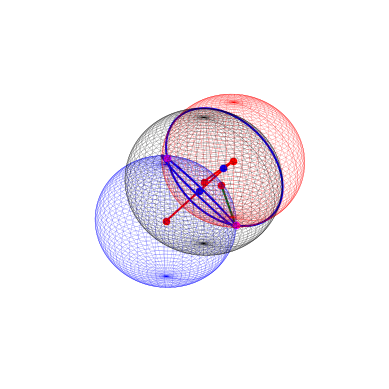

Source code (Python):
# Programme Python du T.I.P.E.
from math import *
import matplotlib.pyplot as plt
import numpy as np
import random as rd

#Définition des 3 Satellites
# in-the-sky.org
#Information du 28 Janvier 2022 à 8h

# [redacted]
latitude = 49.415
longitude = 1.08434
altitude = 0

CoordRef = (latitude, longitude, altitude)
print("Coordonnées du Point de Référence :", CoordRef)

#1er Satellite NAVSTAR 47 ou GPS 20
latitude1 = 50.2
longitude1 = 28.8
altitude1 = 20148

#2ème Satellite NAVSTAR 62 ou GPS 7
latitude2 = 45.1
longitude2 = 27
altitude2 = 20596

#3ème Satellite NAVSTAR 56 ou GPS 2
latitude3 = 20.9
longitude3 = 38.8
altitude3 = 20479

#4ème Satellite Navstar 69 ou GPS 30
latitude4 = 28.2
longitude4 = 5.3
altitude4 = 20332

# Nouveau Programme de conversion en coordonnées cartésiennes
def conversion(R, Lat, Lon):
    x = R * cos(Lat) * cos(Lon)
    y = R * cos(Lat) * sin(Lon)
    z = R * sin(Lat)
    return x, y, z

#Conversion Point de Référence
PointRef = conversion(6371, latitude, longitude)
print("Coordonnées Cartésiennes du point de référence :", PointRef)

#Conversion Sat1
PointSat1 = conversion((6371+altitude1), latitude1, longitude1)
print("Coordonnées Cartésiennes de Sat1 :", PointSat1)

#Conversion Sat2
PointSat2 = conversion((6371+altitude2), latitude2, longitude2)
print("Coordonnées Cartésiennes de Sat2 :", PointSat2)

#Conversion Sat3
PointSat3 = conversion((6371+altitude3), latitude3, longitude3)
print("Coordonnées Cartésiennes de Sat3 :", PointSat3)

#Conversion Sat4
PointSat4 = conversion((6371+altitude4), latitude4, longitude4)
print("Coordonnées Cartésiennes de Sat4 :", PointSat4)

#Fonction de calcul de Rayon des sphères
def rayon_sphère(P, P1):
    x = P[0]
    y = P[1]
    z = P[2]
    x1 = P1[0]
    y1 = P1[1]
    z1 = P1[2]
    d = sqrt(((x1 - x)**2)+((y1-y)**2)+((z1-z)**2))
    return d

#Rayon 1er sphère
Rayonc1 = rayon_sphère(PointRef, PointSat1)
print("Le rayon de la 1ère sphère est :", Rayonc1)

#Rayon 2ème sphère
Rayonc2 = rayon_sphère(PointRef, PointSat2)
print("Le rayon de la 2ème sphère est :", Rayonc2)

#Rayon 3ème sphère
Rayonc3 = rayon_sphère(PointRef, PointSat3)
print("Le rayon de la 3ème sphère est :", Rayonc3)

#Rayon 4ème sphère
Rayonc4 = rayon_sphère(PointRef, PointSat4)
print("Le rayon de la 3ème sphère est :", Rayonc3)

#Représentation des points et sphères en 3D
fig = plt.figure()
ax = fig.add_subplot(projection='3d')

#ax.scatter([PointRef[0]], [PointRef[1]], [PointRef[2]], color='g')
ax.scatter([PointSat1[0]], [PointSat1[1]], [PointSat1[2]], color='r')
ax.scatter([PointSat2[0]], [PointSat2[1]], [PointSat2[2]], color='r')
ax.scatter([PointSat3[0]], [PointSat3[1]], [PointSat3[2]], color='r')
ax.scatter([PointSat4[0]], [PointSat4[1]], [PointSat4[2]], color='r')

#sphère1
u, v = np.mgrid[0:2*np.pi:100j, 0:np.pi:100j]
x = Rayonc1*np.cos(u)*np.sin(v) + PointSat1[0]
y = Rayonc1*np.sin(u)*np.sin(v) + PointSat1[1]
z = Rayonc1*np.cos(v) + PointSat1[2]
ax.plot_wireframe(x, y, z, color='b', linewidth=0.1)

#sphère2
u, v = np.mgrid[0:2*np.pi:100j, 0:np.pi:100j]
x = Rayonc2*np.cos(u)*np.sin(v) + PointSat2[0]
y = Rayonc2*np.sin(u)*np.sin(v) + PointSat2[1]
z = Rayonc2*np.cos(v) + PointSat2[2]
ax.plot_wireframe(x, y, z, color='r', linewidth=0.1)

#sphère3
u, v = np.mgrid[0:2*np.pi:100j, 0:np.pi:100j]
x = Rayonc3*np.cos(u)*np.sin(v) + PointSat3[0]
y = Rayonc3*np.sin(u)*np.sin(v) + PointSat3[1]
z = Rayonc3*np.cos(v) + PointSat3[2]
ax.plot_wireframe(x, y, z, color='k', linewidth=0.1)


#Segment entre 2 points
x1_valeurs = [PointSat1[0], PointSat2[0]]
y1_valeurs = [PointSat1[1], PointSat2[1]]
z1_valeurs = [PointSat1[2], PointSat2[2]]

plt.plot(x1_valeurs, y1_valeurs, z1_valeurs, color="r")

x2_valeurs = [PointSat2[0], PointSat3[0]]
y2_valeurs = [PointSat2[1], PointSat3[1]]
z2_valeurs = [PointSat2[2], PointSat3[2]]

plt.plot(x2_valeurs, y2_valeurs, z2_valeurs, color="r")

#Segment de vérification
x3_valeurs = [PointRef[0], PointSat4[0]]
y3_valeurs = [PointRef[1], PointSat4[1]]
z3_valeurs = [PointRef[2], PointSat4[2]]

plt.plot(x3_valeurs, y3_valeurs, z3_valeurs, color="g")

#Intersection entre la sphère 1 et la sphère 2
#Utilisation de la formule de Euclide
#Distance entre les deux centres

def rayon_cercle(P1, P2, R1, R2):
    O1O2 = rayon_sphère(P1, P2)
    beta = acos(((O1O2 ** 2) + (R2 ** 2) - (R1 ** 2)) / (2 * O1O2 * R2))
    d2 = cos(beta) * R2
    h = tan(beta) * d2
    d1 = O1O2 - d2
    x1 = P1[0]
    y1 = P1[1]
    z1 = P1[2]
    x2 = P2[0]
    y2 = P2[1]
    z2 = P2[2]
    x = ((d1*x2)+(d2*x1))/(d1+d2)
    y = ((d1*y2)+(d2*y1))/(d1+d2)
    z = ((d1*z2)+(d2*z1))/(d1+d2)
    P = (x, y, z)
    return (h, P)

Rayon1 = rayon_cercle(PointSat1, PointSat2, Rayonc1, Rayonc2)
print("Le rayon du cercle entre la 1er et la 2ème sphère est :", Rayon1[0])
PC1 = Rayon1[1]
print("Coordonnées Cartésiennes du centre du 1er cercle :", PC1)
ax.scatter([PC1[0]], [PC1[1]], [PC1[2]], color='b')

Rayon2 = rayon_cercle(PointSat2, PointSat3, Rayonc2, Rayonc3)
print("Le rayon du cercle entre la 2ème et la 3ème Sphère est :", Rayon2[0])
PC2 = Rayon2[1]
print("Coordonnées Cartésiennes du centre du 2ème cercle :", PC2)
ax.scatter([PC2[0]], [PC2[1]], [PC2[2]], color='b')

#plan
#point PC1
normal = ((PointSat1[0] - PC1[0])/sqrt((PointSat1[0] - PC1[0])**2+(PointSat1[1] - PC1[1])**2+(PointSat1[2] - PC1[2])**2), (PointSat1[1] - PC1[1])/sqrt((PointSat1[0] - PC1[0])**2+(PointSat1[1] - PC1[1])**2+(PointSat1[2] - PC1[2])**2), (PointSat1[2] - PC1[2])/sqrt((PointSat1[0] - PC1[0])**2+(PointSat1[1] - PC1[1])**2+(PointSat1[2] - PC1[2])**2))
print(normal)
d = (-normal[0]*PC1[0]-normal[1]*PC1[1]-normal[2]*PC1[2])
print(d)

#point PC2
normal2 = ((PointSat3[0] - PC2[0])/sqrt((PointSat3[0] - PC2[0])**2+(PointSat3[1] - PC2[1])**2+(PointSat3[2] - PC2[2])**2), (PointSat3[1] - PC2[1])/sqrt((PointSat3[0] - PC2[0])**2+(PointSat3[1] - PC2[1])**2+(PointSat3[2] - PC2[2])**2), (PointSat3[2] - PC2[2])/sqrt((PointSat3[0] - PC2[0])**2+(PointSat3[1] - PC2[1])**2+(PointSat3[2] - PC2[2])**2))
print(normal2)
d2 = (-normal2[0]*PC2[0]-normal2[1]*PC2[1]-normal2[2]*PC2[2])
print(d2)

#Représentation graphique pour les cercles
u1 = (normal[1]/sqrt((normal[0]**2)+(normal[1]**2)), -normal[0]/sqrt((normal[0]**2)+(normal[1]**2)), 0)
print(u1)
u2 = (normal2[1]/sqrt((normal2[0]**2)+(normal2[1]**2)), -normal2[0]/sqrt((normal2[0]**2)+(normal2[1]**2)), 0)
print(u2)

def produit_vect(n, u):
    x = n[1]*u[2] - n[2]*u[1]
    y = n[2]*u[0] - n[0]*u[2]
    z = n[0]*u[1] - n[1]*u[0]
    return (x, y, z)

v1 = produit_vect(normal, u1)
v2 = produit_vect(normal2, u2)

#cercle1
phi = [i for i in np.linspace(0, 2*np.pi, 100)]
a1 = PC1[0] + Rayon1[0]*np.cos(phi)*u1[0] + Rayon1[0]*np.sin(phi)*v1[0]
b1 = PC1[1] + Rayon1[0]*np.cos(phi)*u1[1] + Rayon1[0]*np.sin(phi)*v1[1]
c1 = PC1[2] + Rayon1[0]*np.cos(phi)*u1[2] + Rayon1[0]*np.sin(phi)*v1[2]
ax.plot(a1, b1, c1, color='b')

#cercle2
phi = [i for i in np.linspace(0, 2*np.pi, 100)]
a2 = PC2[0] + Rayon2[0]*np.cos(phi)*u2[0] + Rayon2[0]*np.sin(phi)*v2[0]
b2 = PC2[1] + Rayon2[0]*np.cos(phi)*u2[1] + Rayon2[0]*np.sin(phi)*v2[1]
c2 = PC2[2] + Rayon2[0]*np.cos(phi)*u2[2] + Rayon2[0]*np.sin(phi)*v2[2]
ax.plot(a2, b2, c2, color='b')

#droite sous forme paramétrique
#x = t

zt = (-normal[0])/normal[2]
zy = (-normal[1])/normal[2]
zo = (-d)/normal[2]

it = normal2[2]*zt
iy = normal2[2]*zy
io = normal2[2]*zo

nt = normal2[0]+it
ny = normal2[1]+iy
no = d2+io

#y
yt = (-nt)/ny
yo = (-no)/ny
print("Droite sous forme paramétrique :")
print("x = t")
print("y = ", yt, "t +", "(", yo, ")")

nzt = (zy*yt)+zt
nzo = (zy*yo)+zo

print("z = ", nzt, "t +", "(", nzo, ")")

#Verif final
print("t =", PointRef[0])
#PointRef[0] = yt*t+yo
ty = (PointRef[1] - yo)/yt
print("t =", ty)
#PointRef[2] = nzt*t+nzo
tz = (PointRef[2] - nzo)/nzt
print("t =", tz)

if round(PointRef[0]) == round(ty) == round(tz):
    print("Vérification correcte !")
else:
    print("nope")

vect = (1, yt, nzt)
point = (0, yo, nzo)

print("équation de la sphère issu de l'intersection des deux sphères :")
print("(x-",PC1[0],")^2+(y-",PC1[1],")^2+(z-",PC1[2],")^2=",Rayon1[0],"^2")

def interspheredroite1(P, R, vect, point):
    Sx = P[0]
    Sy = P[1]
    Sz = P[2]
    Sr = R**2
    DVa = vect[0]
    DVb = vect[1]
    DVc = vect[2]
    Da = point[0]
    Db = point[1]
    Dc = point[2]
    A1 = Da - Sx
    A2 = Db - Sy
    A3 = Dc - Sz
    B1 = (A1**2) + (A2**2) + (A3**2) - Sr
    B2 = (2*A1*DVa) + (2*A2*DVb) + (2*A3*DVc)
    B3 = (DVa**2) + (DVb**2) + (DVc**2)
    a = B3
    b = B2
    c = B1
    L = (a, b, c)
    return L

def delta(l:list):
    a = l[0]
    b = l[1]
    c = l[2]
    d = (b**2)-4*a*c
    if d > 0:
        r1 = (-b-sqrt(d))/(2*a)
        r2 = (-b+sqrt(d))/(2*a)
        return (r1, r2)
    elif d == 0:
        r0 = -b/(2*a)
        return r0
    else:
        return None

Pi1 = delta(interspheredroite1(PC1, Rayon1[0], vect, point))
Pi2 = delta(interspheredroite1(PC2, Rayon2[0], vect, point))

def interspheredroite2(vect, point, P):
    r1 = P[0]
    r2 = P[1]
    DVa = vect[0]
    DVb = vect[1]
    DVc = vect[2]
    Da = point[0]
    Db = point[1]
    Dc = point[2]
    V111 = DVa*r1
    V112 = DVb*r1
    V113 = DVc*r1
    V121 = V111 + Da
    V122 = V112 + Db
    V123 = V113 + Dc
    V211 = DVa*r2
    V212 = DVb*r2
    V213 = DVc*r2
    V221 = V211 + Da
    V222 = V212 + Db
    V223 = V213 + Dc
    P1 = (V121, V122, V123)
    P2 = (V221, V222, V223)
    return (P1, P2)

P1f = (interspheredroite2(vect, point, Pi1))[0]
P2f = (interspheredroite2(vect, point, Pi1))[1]

P1f2 = (interspheredroite2(vect, point, Pi2))[0]
P2f2 = (interspheredroite2(vect, point, Pi2))[1]

print(P1f)
print(P2f)
print(P1f2)
print(P2f2)

if ((round(P1f[0]) == round(P1f2[0]) and round(P1f[1]) == round(P1f2[1]) and round(P1f[1]) == round(P1f2[1]))\
        and (round(P2f[0]) == round(P2f2[0]) and round(P2f[1]) == round(P2f2[1]) and round(P2f[1]) == round(P2f2[1])))\
        or ((round(P1f[0]) == round(P2f2[0]) and round(P1f[1]) == round(P2f2[1]) and round(P1f[1]) == round(P2f2[1]))\
        and (round(P2f[0]) == round(P1f2[0]) and round(P2f[1]) == round(P1f2[1]) and round(P2f[1]) == round(P1f2[1]))):
    print('La vérification des cercles est ok')
else:
    print('ERROR 404')
    exit()

ax.scatter([P1f[0]], [P1f[1]], [P1f[2]], color='magenta')
ax.scatter([P2f[0]], [P2f[1]], [P2f[2]], color='magenta')

def Point_final(P):
    if round(rayon_sphère(P, PointSat4)) == round(rayon_sphère(PointRef, PointSat4)):
        return True
    else:
        return False

if Point_final(P1f) == True:
    print('Les coordonnées cartésiennes du point final sont :', P1f)
    Pf = P1f
elif Point_final(P2f) == True:
    print('Les coordonnées cartésiennes du point final sont :', P2f)
    Pf = P2f
else:
    print('ERROR 404')

if round(PointRef[0]) == round(Pf[0]) and round(PointRef[1]) == round(Pf[1]) and round(PointRef[2]) == round(Pf[2]):
    print('Le point final est bien le même point que le point de référence !')
else:
    print('ERROR 404')

ax.set_box_aspect([60000, 60000, 60000])
plt.axis("off")
plt.show()
